Run: headless pygame with SDL's dummy video driver; simulated clock (each Clock.tick advances the game by its frame time, no real sleeping); random seed 0; keys injected as events and as key.get_pressed() state; mouse plan: one left click at the window centre at the start of phase 2, then a move to the lower-right quarter at the start of phase 3.
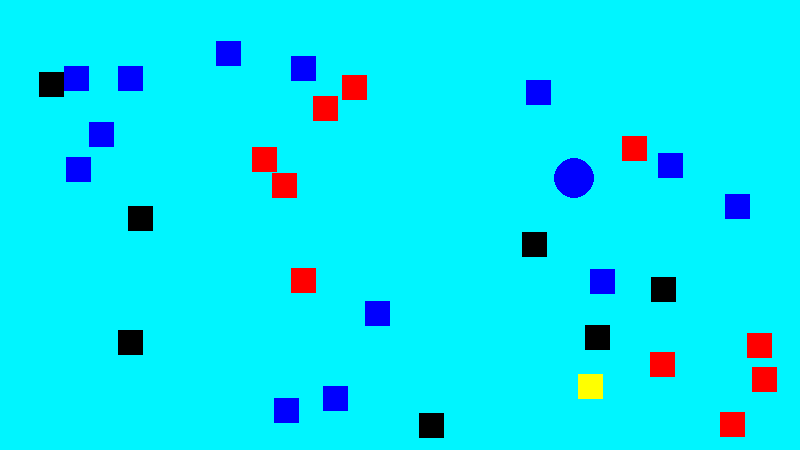
Frame 1 of 4 · flips 1–60 · no input
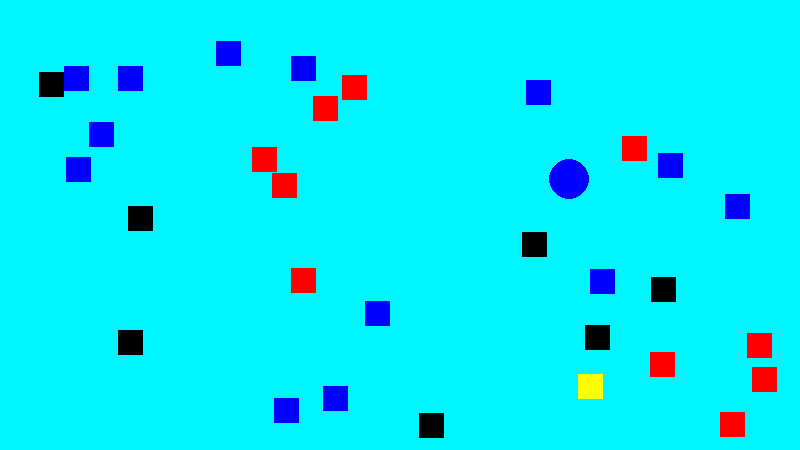
Frame 2 of 4 · flips 61–180 · clicked the window centre · tapped SPACE, RETURN · held RIGHT (→), D
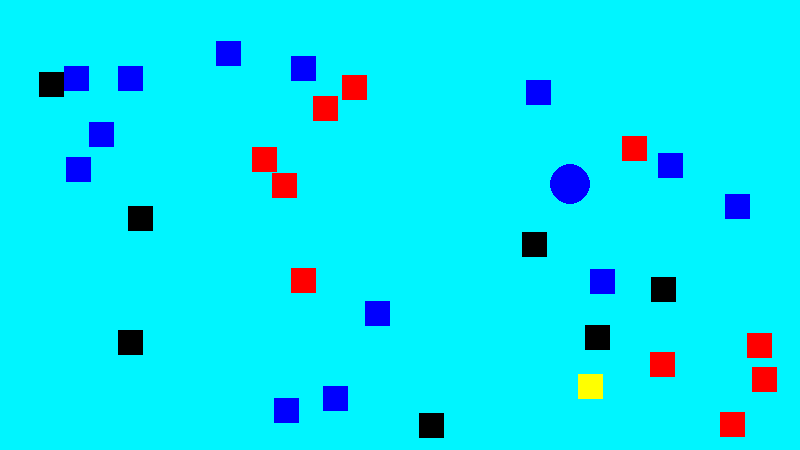
Frame 3 of 4 · flips 181–300 · moved the mouse to the lower-right quarter · held DOWN (↓), S
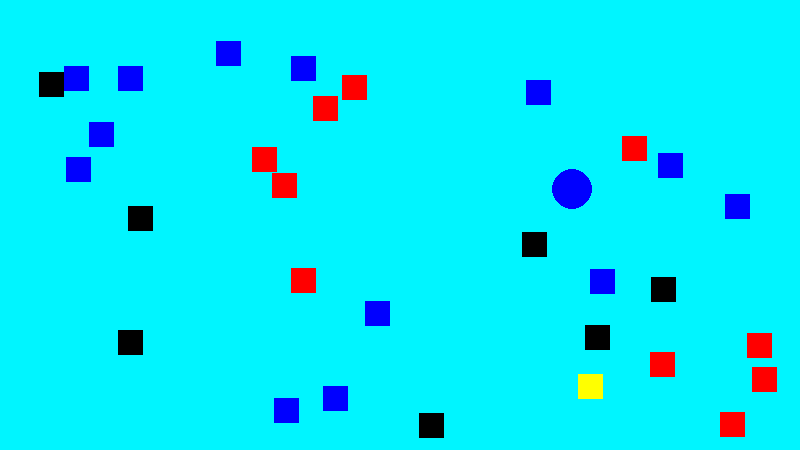
Frame 4 of 4 · flips 301–420 · held LEFT (←), A, UP (↑), W

The pygame program that drew these frames:

import pygame as pg
import math
import random
from enum import Enum

pg.init()
clock = pg.time.Clock()
FPS = 60

SCREEN_WIDTH = 800
SCREEN_HEIGHT = 450
BLUE = pg.Color(0, 0, 255)
RED = pg.Color(255, 0, 0)
BLACK = pg.Color(0,0,0)
YELLOW = pg.Color(255,255,0)
SIDE = 25

class Type(Enum):
    Reward=0
    Obstacle=1

class Timer():
    def __init__(self, ms: int):
        self.ticks = ms
        self.initial_time = pg.time.get_ticks()

    def is_over(self) -> bool:
        elapsed_time = pg.time.get_ticks() - self.initial_time
        if elapsed_time > self.ticks:
            self.initial_time += elapsed_time
            return True
        return False
    
def collides_with_figures(rect:pg.Rect, exclude: pg.Rect|None = None) -> bool:
  return any(rect.colliderect(f.rect) for f in figures if f.rect != exclude)

def calculate_position() -> pg.Rect:
  while True:
    rect = pg.Rect(random.randint(SIDE, SCREEN_WIDTH-SIDE), random.randint(SIDE, SCREEN_HEIGHT-SIDE), SIDE, SIDE)
    if not collides_with_figures(rect):
      return rect

class Figure:
    def __init__(self, type:Type) -> None:
      self.rect = calculate_position()
      self.timer =  Timer(ms=random.randint(1000,2000))
      self.color = random.choice([RED, BLACK, BLUE])
      self.type = type
  
    def move(self) -> None:
      # Per a limitar el valor d'una variable x a un interval [a,b] podem fer:  x = max(min(x, b), a)
      # min(x,b) assegura que x no supera b, si ho fa retorna b.
      # max(min(x, b), a) assegura que el valor resultant no és menor que a. 
      # Si el resultat de min(x, b) es menor que a, aleshores retorna a.
      new_rect = pg.Rect.copy(self.rect)
      x_min = y_min = 0
      x_max = SCREEN_WIDTH - SIDE
      y_max = SCREEN_HEIGHT - SIDE
      while True:
        new_rect.x = max(x_min, min(x_max, new_rect.x + random.randint(-20, 20)))
        new_rect.y = max(y_min, min(y_max, new_rect.y + random.randint(-20, 20)))
        if not collides_with_figures(new_rect, self.rect):
          self.rect = new_rect
          return

screen = pg.display.set_mode((SCREEN_WIDTH, SCREEN_HEIGHT))
pg.display.set_caption('Following mouse')

target_x, target_y = SCREEN_WIDTH/2, SCREEN_HEIGHT/2
speed = 1
dx, dy = 0.0, 0.0
counter = 0
points = 100

# list with obstacle figures and reward.
figures:list[Figure] = []
for _ in range(30):
   figures.append(Figure(type=Type.Obstacle))
figure_reward = Figure(type=Type.Reward)
figures.append(figure_reward)


rect = calculate_position()
x:float = rect.centerx
y:float = rect.centery
circle_rect = pg.Rect(x-SIDE, y-SIDE, SIDE*2, SIDE*2)

run = True
while run:
  # clock.tick(FPS)
  screen.fill("turquoise1")
  pg.draw.circle(screen, BLUE, (int(x),int(y)), 20)

  for event in pg.event.get():
    if event.type == pg.MOUSEMOTION:
        target_x, target_y = event.pos
        dist = math.hypot(target_x - x, target_y - y)
        dx, dy = (target_x - x) / dist, (target_y - y) / dist

    if event.type == pg.QUIT:
      run = False

  counter += 1
  if counter == 20:
    x += 0 if int(x) == target_x else  dx * speed
    y += 0 if int(y) == target_y else  dy * speed
    circle_rect = pg.Rect(x-SIDE, y-SIDE, SIDE*2, SIDE*2)
    counter = 0
  
  for figure in figures:
      if figure.timer.is_over():
          figure.move()

      color = figure.color if figure.type == Type.Obstacle else YELLOW
      pg.draw.rect(screen, color, figure.rect)

      if figure.rect.colliderect(circle_rect):
          points += -1 if figure.type == Type.Obstacle else 10
          print(points)
          figures[-1] = Figure(type=Type.Reward)

  pg.display.flip()

pg.quit()
